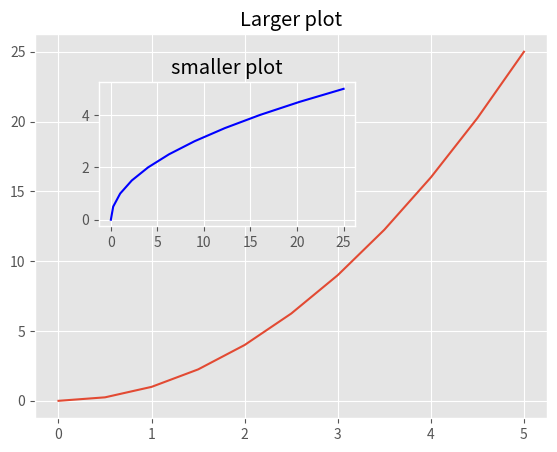

Write the Python code that produced this figure.
import numpy as np
import matplotlib.pyplot as plt
from matplotlib import style
#matplotlib inline
#select the style of the plot
style.use('ggplot')

x = np.linspace(0,5,11)
y = x**2

figure = plt.figure()
axes1=figure.add_axes([0.1,0.1,.8,.8])
axes2=figure.add_axes([0.2,0.5,.4,.3])
plt.show()

figure = plt.figure()
axes1=figure.add_axes([0.1,0.1,.8,.8])
axes2=figure.add_axes([0.6,0.15,.4,.3])
plt.show()


figure = plt.figure()
axes1=figure.add_axes([0.1,0.1,.8,.8])
axes2=figure.add_axes([0.2,0.5,.4,.3])
axes1.plot(x,y)
axes2.plot(y,x,'b')
axes1.set_title('Larger plot')
axes2.set_title('smaller plot')

plt.show()




